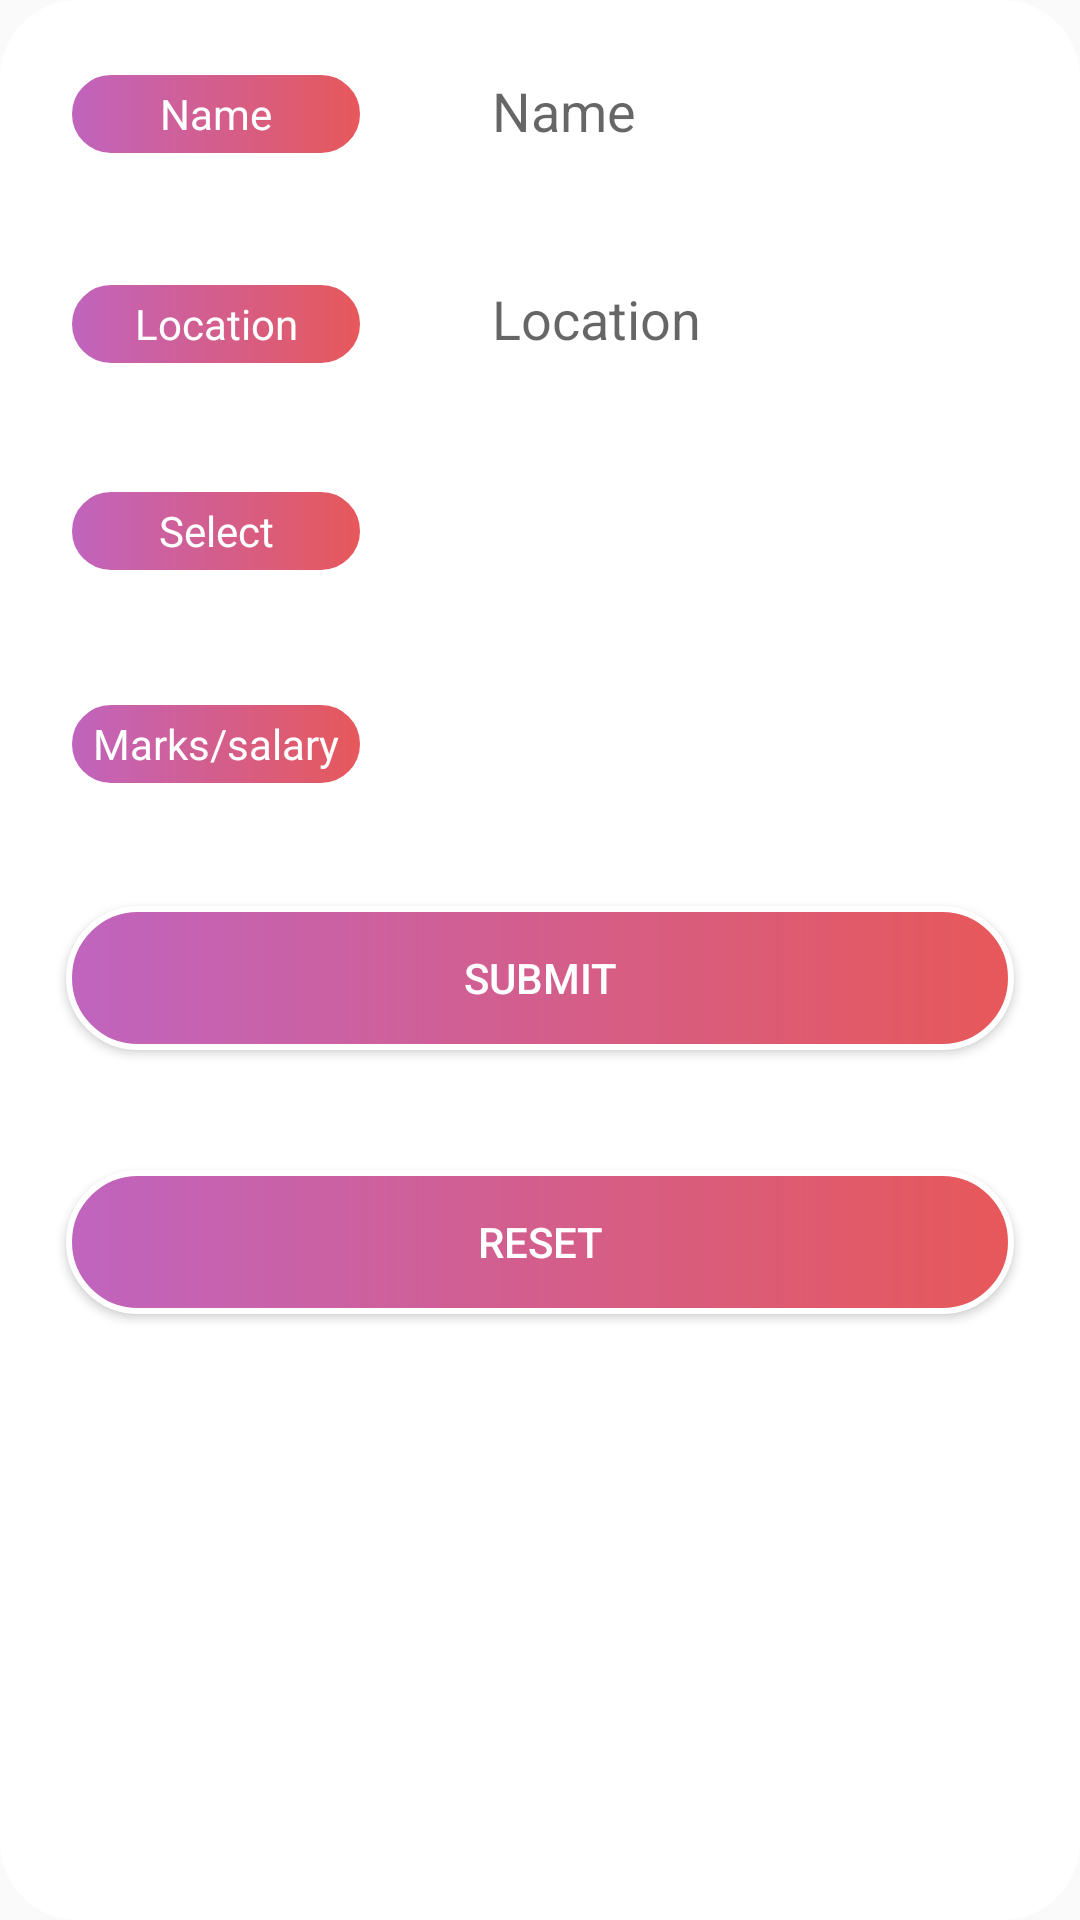

The Android layout XML behind this screen, and the referenced resources:
<!-- AndroidManifest.xml: application theme AppTheme -->
<!-- res/layout/fragment_insert.xml -->
<LinearLayout xmlns:android="http://schemas.android.com/apk/res/android"
xmlns:tools="http://schemas.android.com/tools"
android:layout_width="match_parent"
android:layout_height="match_parent"
android:orientation="vertical"
    android:background="@drawable/buttondhu_backgrnd"
tools:context="com.chethankumar.database.employee">
    <LinearLayout
        android:layout_width="match_parent"
        android:layout_height="wrap_content"
        android:orientation="horizontal">
        <TextView
            android:layout_width="100dp"
            android:layout_height="30dp"
            android:gravity="center"
            android:text="Name"
            android:textColor="#ffffff"

            android:background="@drawable/innondhbackground"
            android:layout_margin="20dp"/>
        <EditText
            android:layout_width="match_parent"
            android:layout_height="match_parent"
            android:layout_margin="20dp"
            android:hint="Name"
            android:background="@drawable/buttondhu_backgrnd"
            android:id="@+id/name"
            />




    </LinearLayout>
    <LinearLayout
        android:layout_width="match_parent"
        android:layout_height="wrap_content"
        android:orientation="horizontal">
        <TextView
            android:layout_width="100dp"
            android:layout_height="30dp"
            android:gravity="center"
            android:text="Location"

            android:textColor="#ffffff"
            android:background="@drawable/innondhbackground"

            android:layout_margin="20dp"/>
        <EditText
            android:layout_width="match_parent"
            android:layout_height="wrap_content"
            android:hint="Location"
            android:layout_margin="20dp"
            android:background="@drawable/buttondhu_backgrnd"
            android:id="@+id/location"/>


    </LinearLayout>
    <LinearLayout
        android:layout_width="match_parent"
        android:layout_height="wrap_content"
        android:orientation="horizontal">
        <TextView
            android:layout_width="100dp"
            android:layout_height="30dp"
            android:text="Select"

            android:textColor="#ffffff"
            android:gravity="center"


            android:background="@drawable/innondhbackground"
            android:layout_margin="20dp"/>
        <Spinner
            android:layout_width="match_parent"
            android:layout_height="match_parent"
            android:layout_margin="20dp"
            android:background="@drawable/buttondhu_backgrnd"
            android:id="@+id/spinnerr"></Spinner>

    </LinearLayout>
    <LinearLayout
        android:layout_width="match_parent"
        android:layout_height="wrap_content"
        android:orientation="horizontal">
        <TextView
            android:layout_width="100dp"
            android:layout_height="30dp"
            android:gravity="center"
            android:text="Marks/salary"
            android:textColor="#ffffff"

            android:background="@drawable/innondhbackground"
            android:layout_margin="20dp"/>


        <EditText
            android:layout_width="match_parent"
            android:layout_height="wrap_content"
            android:inputType="number"
            android:background="@drawable/buttondhu_backgrnd"
            android:layout_margin="20dp"

            android:id="@+id/marks"/>

    </LinearLayout>



<Button
    android:layout_width="match_parent"
    android:layout_height="wrap_content"
    android:text="Submit"
    android:background="@drawable/innondhbackground"
    android:layout_margin="20dp"
    android:textColor="#ffffff"
    android:id="@+id/submit"/>
<Button
    android:layout_width="match_parent"
    android:layout_height="wrap_content"

    android:layout_margin="20dp"
    android:text="reset"
    android:background="@drawable/innondhbackground"
    android:textColor="#ffffff"
    android:id="@+id/reset"/>
    <TextView
        android:layout_width="match_parent"
        android:layout_height="wrap_content"
        android:id="@+id/check"/>


</LinearLayout>
<!-- resources referenced by this layout -->
<resources>
  <!-- drawable buttondhu_backgrnd (drawable) -->
  <?xml version="1.0" encoding="utf-8"?>
  <shape xmlns:android="http://schemas.android.com/apk/res/android">
  
      <stroke
          android:width="2dp"
          android:color="#ffffff"/>
      <corners
          android:radius="25dp"
          />
      <padding
          android:bottom="2dp"
          android:right="2dp"
          android:top="2dp"
          android:left="2dp"
          />
      <solid
          android:color="#ffffff"/>
  
  
  </shape>
  <!-- drawable innondhbackground (drawable) -->
  <?xml version="1.0" encoding="utf-8"?>
  <shape xmlns:android="http://schemas.android.com/apk/res/android">
  
      <stroke
          android:width="2dp"
          android:color="#ffffff"/>
      <corners
          android:radius="25dp"
          />
      <padding
          android:bottom="2dp"
          android:right="2dp"
          android:top="2dp"
          android:left="2dp"
          />
      <gradient
          android:endColor="#e75859"
  
          android:startColor="#c064bf"
  
          />
  
  
  </shape>
  <style name="AppTheme" parent="Theme.AppCompat.Light.DarkActionBar">
          
          <item name="colorPrimary">@color/colorPrimary</item>
          <item name="colorPrimaryDark">@color/colorPrimaryDark</item>
          <item name="colorAccent">@color/colorAccent</item>
      </style>
  <!-- not gathered from this repository: default colours our renderer supplied (Android Studio template values) -->
  <color name="colorPrimary">#FF6200EE</color>
  <color name="colorPrimaryDark">#FF3700B3</color>
  <color name="colorAccent">#FF03DAC5</color>
</resources>
